Dataset: dataset (GitHub, natdanaiii/ALL-NEW-DL). Classes: Champ, Revo, Vigo.

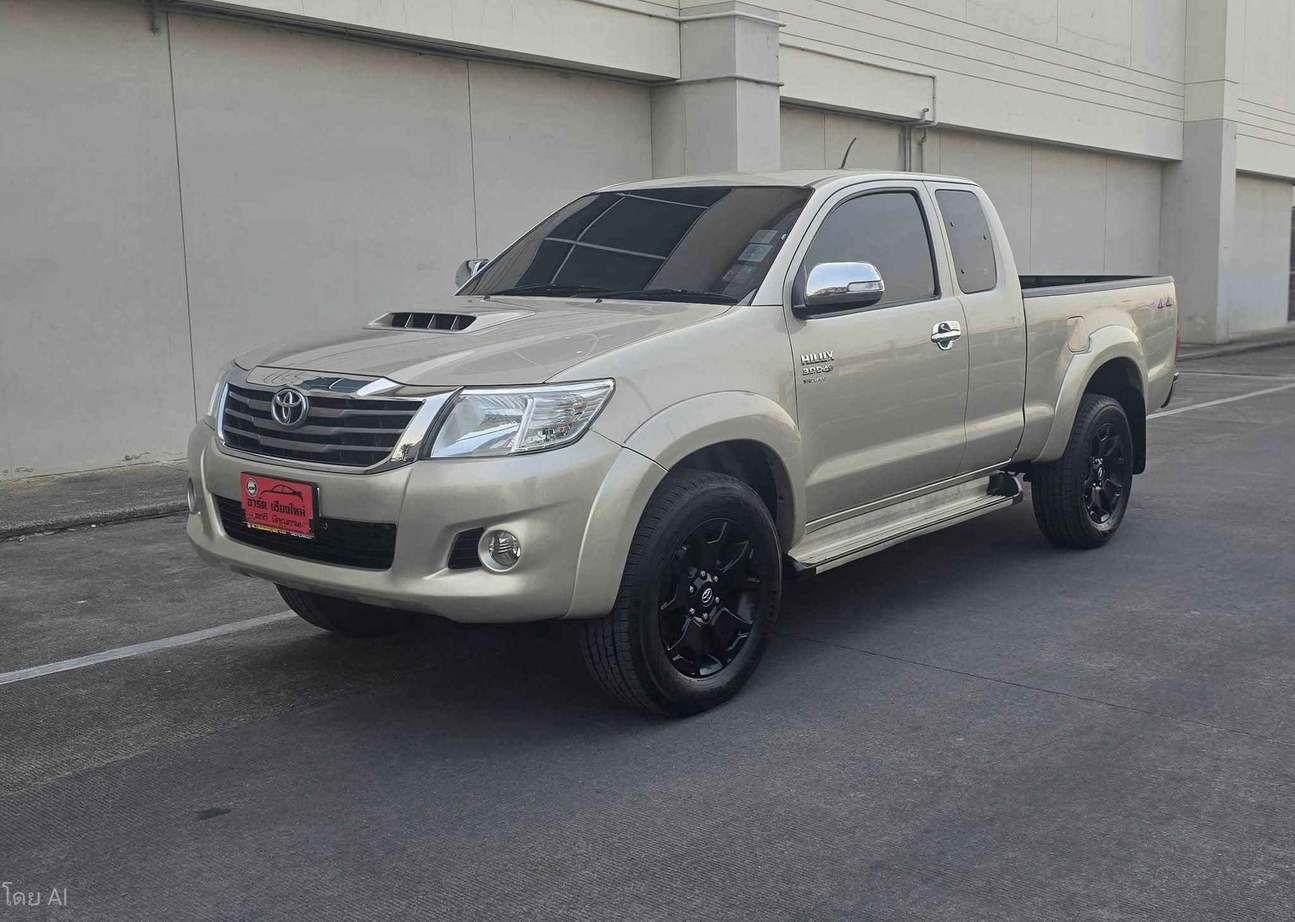
Label: Vigo

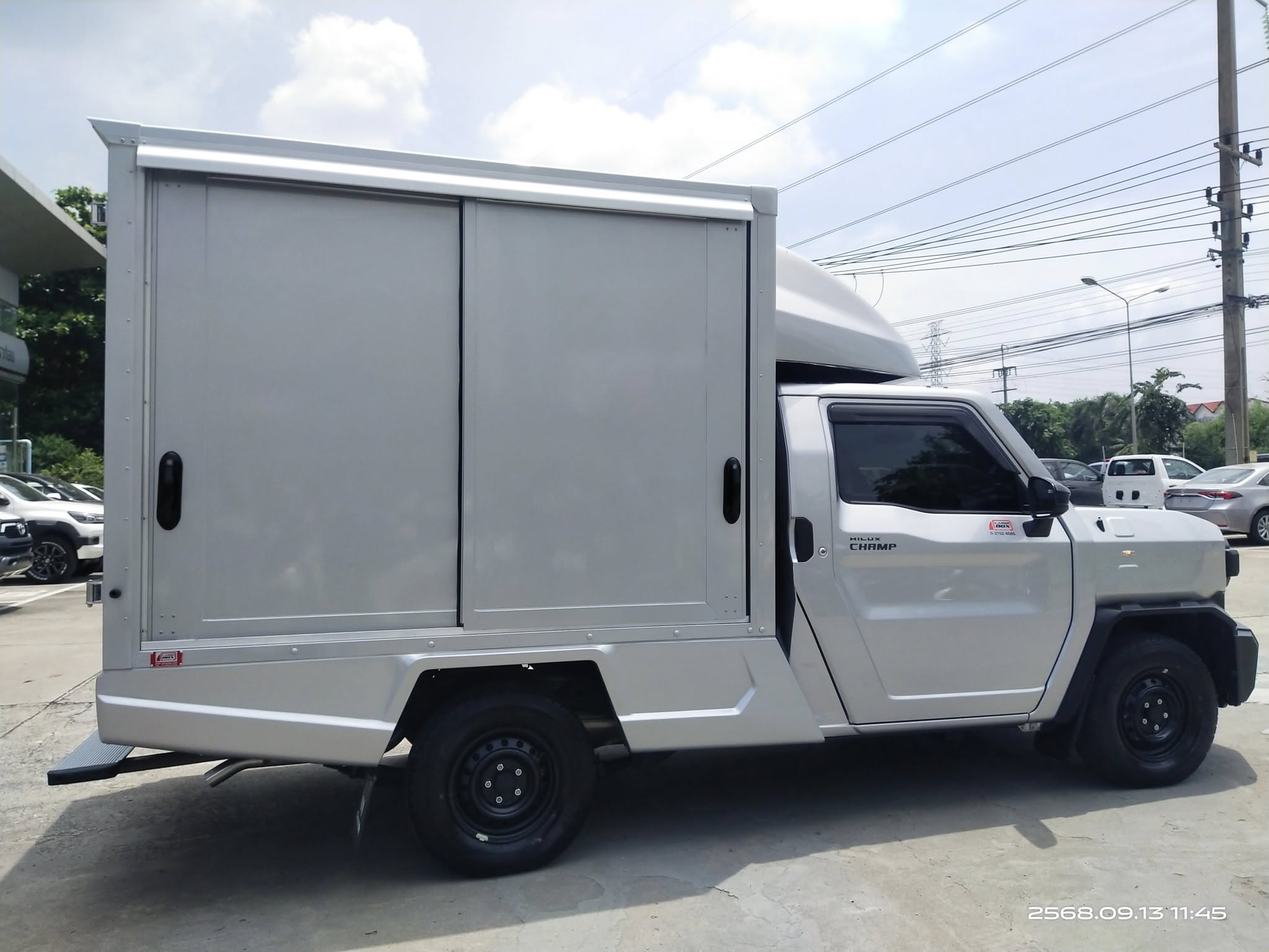
Label: Champ

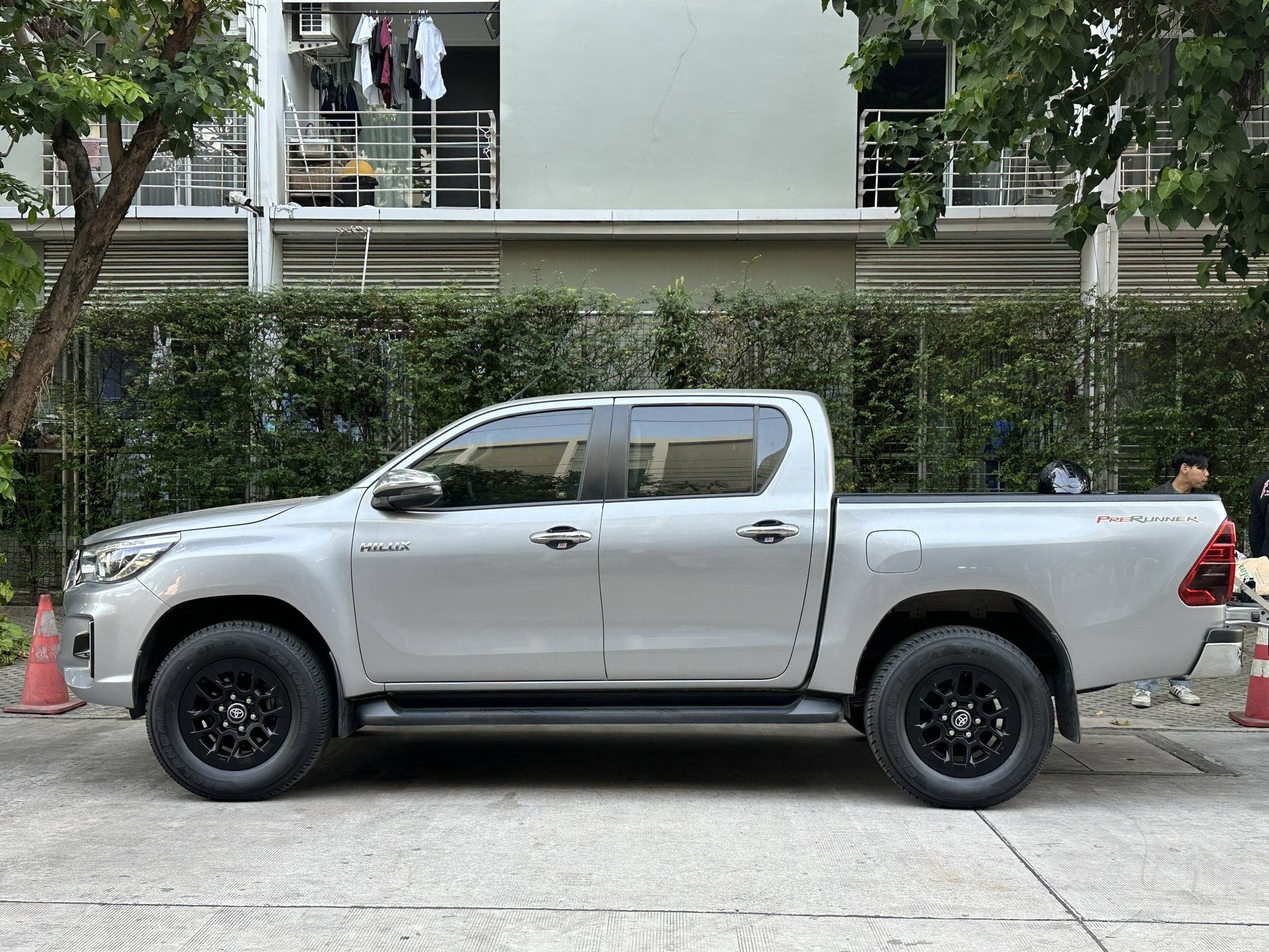
Label: Revo

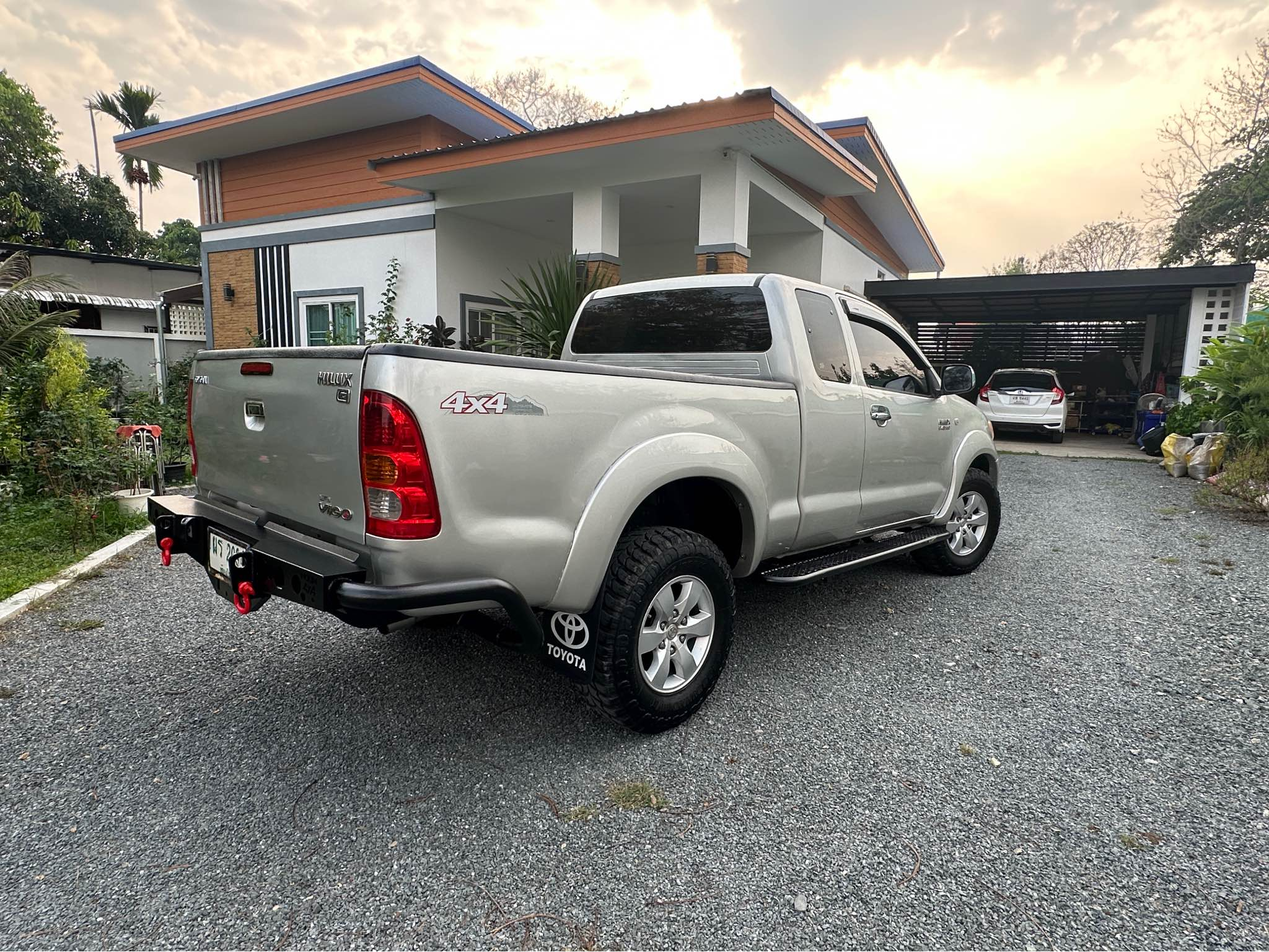
Label: Vigo

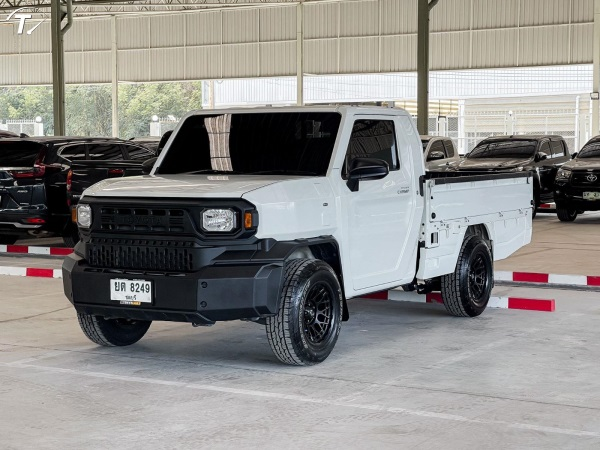
Label: Champ

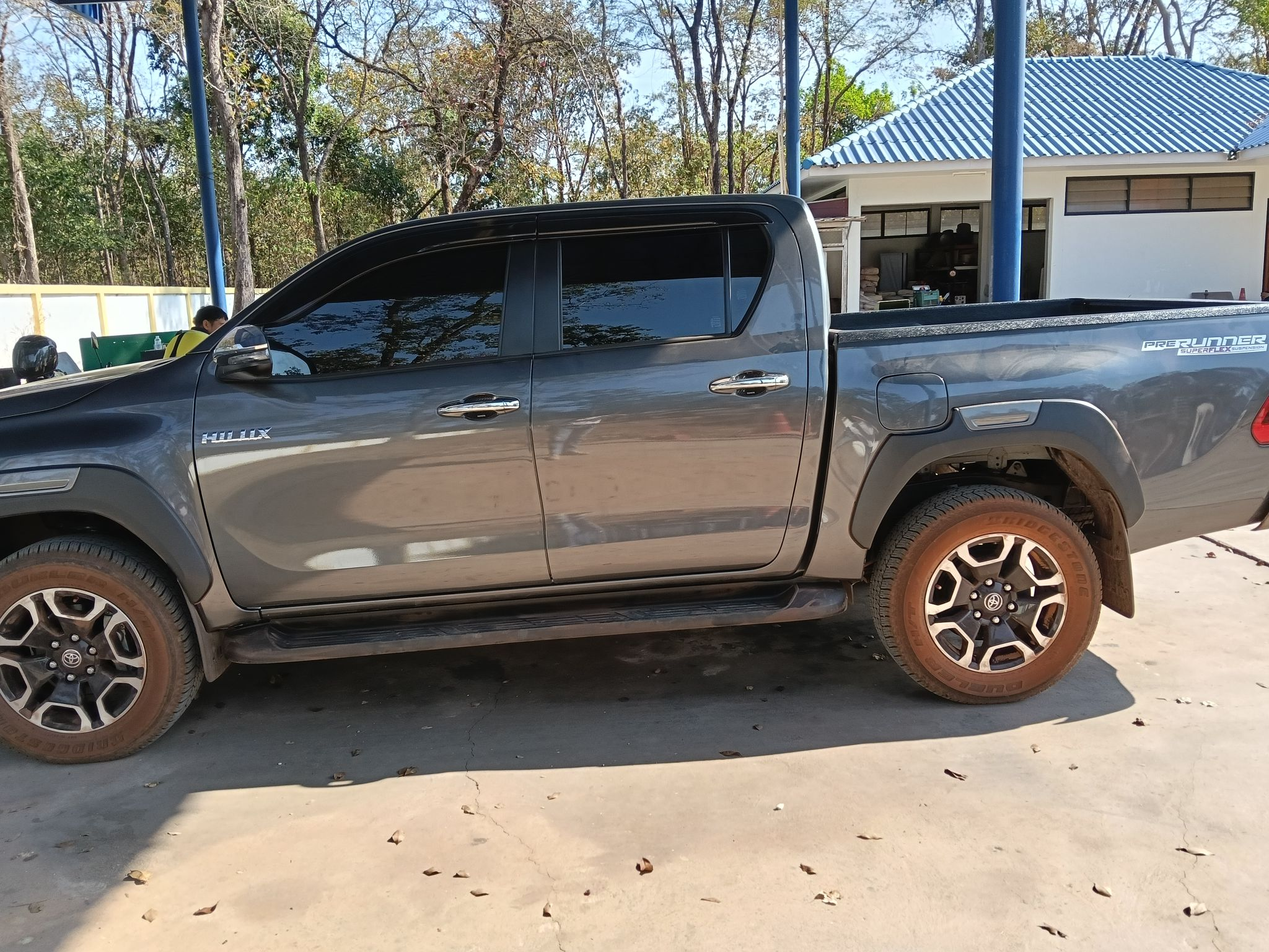
Label: Revo
